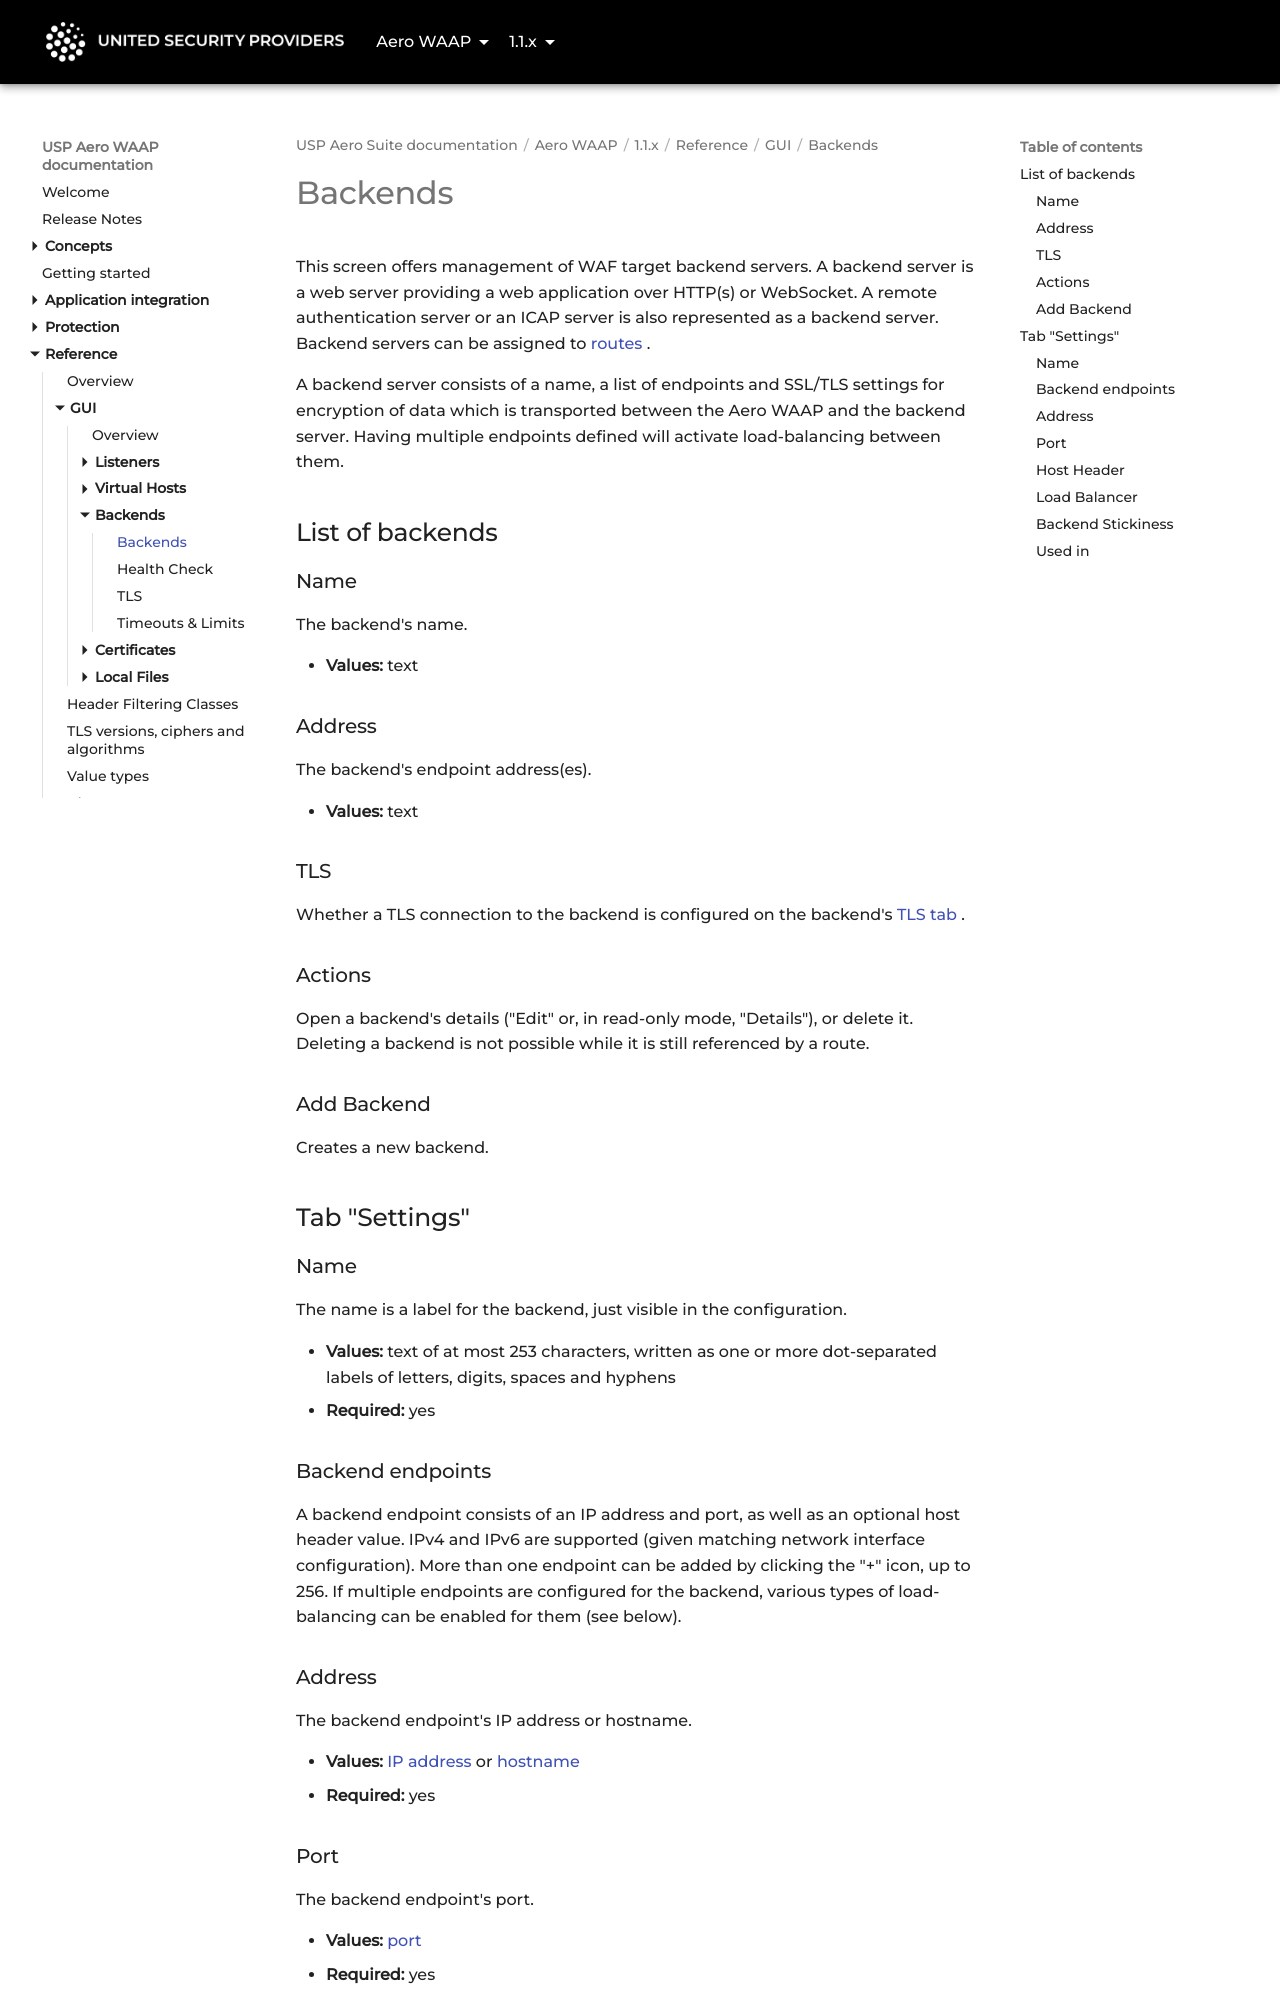

repository: united-security-providers/usp-aero · page: waap/1.1.x/reference/gui/backends/backends/index.html · generator: mkdocs

---
title: "Backends"
weight: 10
---

# Backends

This screen offers management of WAF target backend servers. A backend server is a web server
providing a web application over HTTP(s) or WebSocket. A remote authentication server or an ICAP
server is also represented as a backend server. Backend servers can be assigned to
[routes](../vhosts/routes/routes).

A backend server consists of a name, a list of endpoints and SSL/TLS settings for encryption of data
which is transported between the Aero WAAP and the backend server. Having multiple endpoints defined
will activate load-balancing between them.

## List of backends

### Name {#name-column}

The backend's name.

- **Values:** text

### Address {#address-column}

The backend's endpoint address(es).

- **Values:** text

### TLS {#tls}

Whether a TLS connection to the backend is configured on the backend's [TLS tab](tls).

### Actions {#actions}

Open a backend's details ("Edit" or, in read-only mode, "Details"), or delete it. Deleting a backend
is not possible while it is still referenced by a route.

### Add Backend {#addBackendButton}

Creates a new backend.

## Tab "Settings"

### Name {#name}

The name is a label for the backend, just visible in the configuration.

- **Values:** text of at most 253 characters, written as one or more dot-separated labels of letters,
  digits, spaces and hyphens
- **Required:** yes

### Backend endpoints {#backendEndpoints}

A backend endpoint consists of an IP address and port, as well as an optional host header value.
IPv4 and IPv6 are supported (given matching network interface configuration). More than one endpoint
can be added by clicking the "+" icon, up to 256. If multiple endpoints are configured for the
backend, various types of load-balancing can be enabled for them (see below).

### Address {#address}

The backend endpoint's IP address or hostname.

- **Values:** [IP address](../../value-types#ip-address) or [hostname](../../value-types#hostname)
- **Required:** yes

### Port {#port}

The backend endpoint's port.

- **Values:** [port](../../value-types#port)
- **Required:** yes
